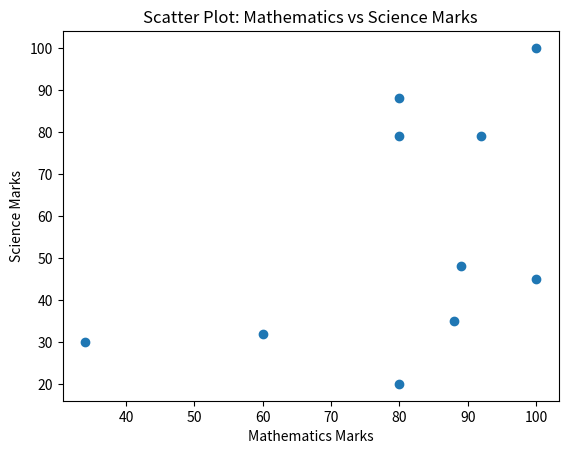

Generate this figure with matplotlib:
import matplotlib.pyplot as plt

# Define the data
math_marks = [88, 92, 80, 89, 100, 80, 60, 100, 80, 34]  # Mathematics marks
science_marks = [35, 79, 79, 48, 100, 88, 32, 45, 20, 30]  # Science marks
marks_range = [10, 20, 30, 40, 50, 60, 70, 80, 90, 100]  # Marks range (not used here)

# Create the scatter plot
plt.scatter(math_marks, science_marks)

# Add a title and labels
plt.title("Scatter Plot: Mathematics vs Science Marks")
plt.xlabel("Mathematics Marks")
plt.ylabel("Science Marks")

# Display the plot
plt.show()